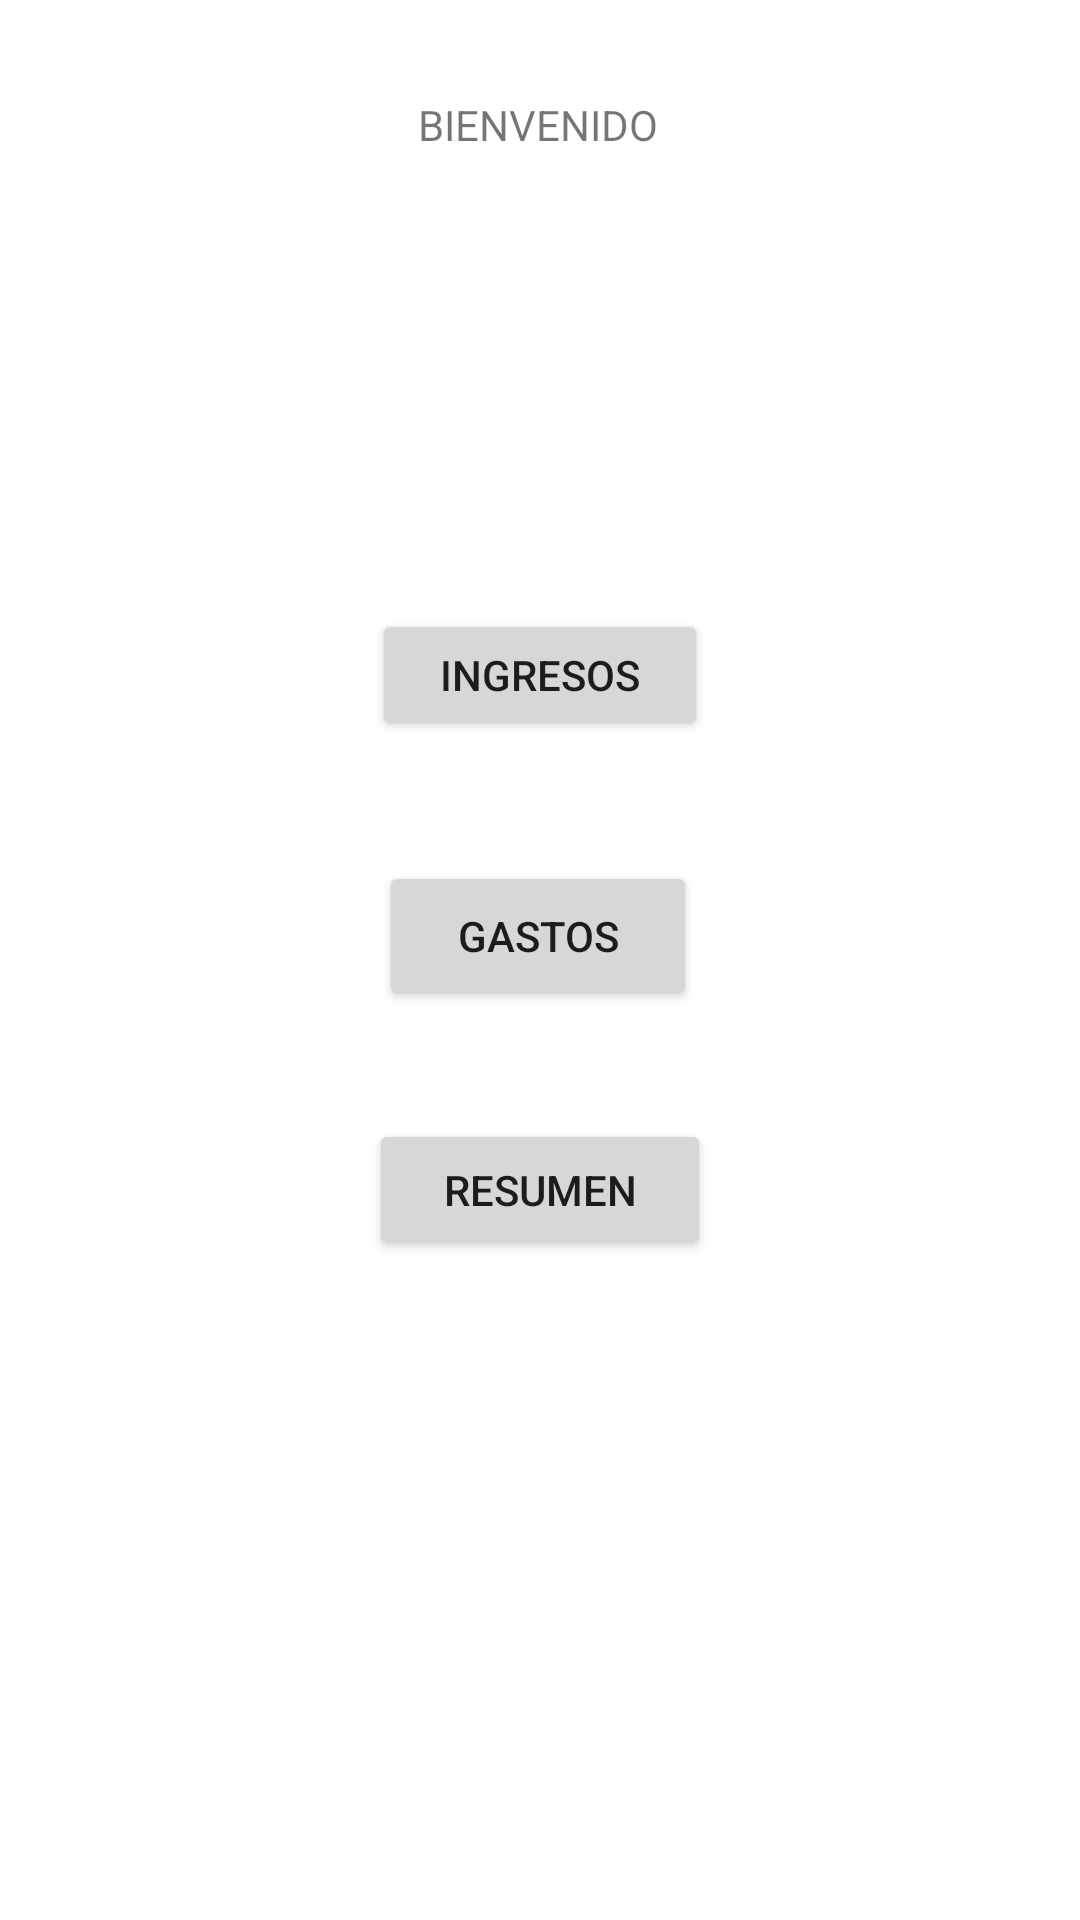

This screen was rendered from an Android layout file. Write that file and the resources it references.
<!-- AndroidManifest.xml: application theme Theme.MiAPPPres -->
<!-- res/layout/activity_menu.xml -->
<?xml version="1.0" encoding="utf-8"?>
<androidx.constraintlayout.widget.ConstraintLayout xmlns:android="http://schemas.android.com/apk/res/android"
    xmlns:app="http://schemas.android.com/apk/res-auto"
    xmlns:tools="http://schemas.android.com/tools"
    android:layout_width="match_parent"
    android:layout_height="match_parent"
    tools:context=".Menu">

    <TextView
        android:id="@+id/textView3"
        android:layout_width="wrap_content"
        android:layout_height="wrap_content"
        android:layout_marginTop="32dp"
        android:text="BIENVENIDO"
        app:layout_constraintEnd_toEndOf="parent"
        app:layout_constraintHorizontal_bias="0.498"
        app:layout_constraintStart_toStartOf="parent"
        app:layout_constraintTop_toTopOf="parent" />

    <Button
        android:id="@+id/btn_Ingresos"
        android:layout_width="112dp"
        android:layout_height="44dp"
        android:layout_marginTop="152dp"
        android:onClick="Ingresos"
        android:text="INGRESOS"
        app:layout_constraintEnd_toEndOf="parent"
        app:layout_constraintStart_toStartOf="parent"
        app:layout_constraintTop_toBottomOf="@+id/textView3" />

    <Button
        android:id="@+id/btn_Gastos"
        android:layout_width="106dp"
        android:layout_height="50dp"
        android:layout_marginTop="40dp"
        android:onClick="Gastos"
        android:text="GASTOS"
        app:layout_constraintEnd_toEndOf="parent"
        app:layout_constraintHorizontal_bias="0.498"
        app:layout_constraintStart_toStartOf="parent"
        app:layout_constraintTop_toBottomOf="@+id/btn_Ingresos" />

    <Button
        android:id="@+id/btn_Resumen"
        android:layout_width="114dp"
        android:layout_height="47dp"
        android:layout_marginTop="36dp"
        android:onClick="Resumen"
        android:text="RESUMEN"
        app:layout_constraintEnd_toEndOf="parent"
        app:layout_constraintStart_toStartOf="parent"
        app:layout_constraintTop_toBottomOf="@+id/btn_Gastos" />
</androidx.constraintlayout.widget.ConstraintLayout>
<!-- resources referenced by this layout -->
<resources>
  <style name="Theme.MiAPPPres" parent="Theme.MaterialComponents.DayNight.DarkActionBar">
          
          <item name="colorPrimary">@color/purple_500</item>
          <item name="colorPrimaryVariant">@color/purple_700</item>
          <item name="colorOnPrimary">@color/white</item>
          
          <item name="colorSecondary">@color/teal_200</item>
          <item name="colorSecondaryVariant">@color/teal_700</item>
          <item name="colorOnSecondary">@color/black</item>
          
          <item name="android:statusBarColor" tools:targetApi="l">?attr/colorPrimaryVariant</item>
          
      </style>
  <!-- not gathered from this repository: default colours our renderer supplied (Android Studio template values) -->
  <color name="purple_500">#FF6200EE</color>
  <color name="purple_700">#FF3700B3</color>
  <color name="teal_200">#FF03DAC5</color>
  <color name="teal_700">#FF018786</color>
  <color name="black">#FF000000</color>
  <color name="white">#FFFFFFFF</color>
</resources>
